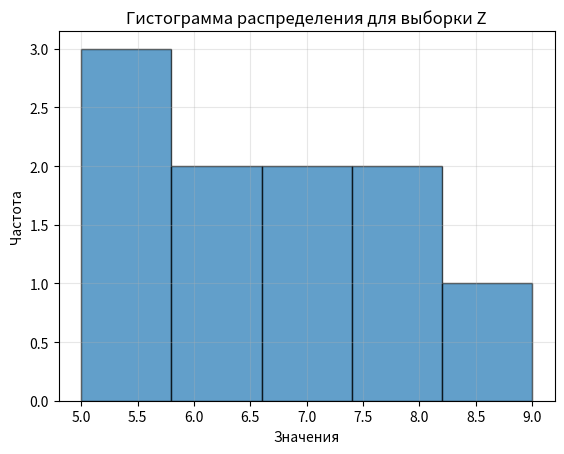

Write the Python code that produced this figure.
import numpy as np
import matplotlib.pyplot as plt
from scipy.stats import shapiro, norm, t

Y = [20, 22, 19, 21, 20, 23, 22, 21, 20, 19]
# 1) Мат.ожидание, дисперсия и средневкадратичное по Y
y_mean = np.mean(Y)
variance_y = np.var(Y, ddof=1)
std_dev_y = np.std(Y, ddof=1)

print(f'Для Y: \n Мат.ожидание {y_mean}, \n Дисперсия {variance_y}, \n Среднеквадратичное {std_dev_y}')

Z = [5, 7, 8, 6, 5, 7, 8, 9, 6, 5]
# 2) Построение гистограммы по Z
plt.hist(Z, bins=5, edgecolor='black', alpha=0.7)
plt.title("Гистограмма распределения для выборки Z")
plt.xlabel("Значения")
plt.ylabel("Частота")
plt.grid(alpha=0.3)
plt.show()

stat, p_value = shapiro(Z)
print(f'Статистика Шапиро-Уилка: {stat}, p_value: {p_value}')

# 3) Доверительный интервал по W
W = [3, 4, 5, 6, 7, 8, 9, 10, 11, 12]
confidence = 0.99
n_W = len(W)
mean_W = np.mean(W)
std_dev_W = np.std(W, ddof=1)

alpha = 1 - confidence
t_critical = norm.ppf(1 - alpha/2)
margin_of_error = t_critical * (std_dev_W / np.sqrt(n_W))
lower_bound = mean_W - margin_of_error
upper_bound = mean_W + margin_of_error

print(f"Доверительный интервал для математического ожидания: [{round(lower_bound, 2)}, {round(upper_bound, 2)}]")

# 4) Корреляционный момент и коэффициент корреляции.

A = [10, 12, 14, 16, 18, 20]
B = [5, 6, 7, 8, 9, 10]

# Корреляционный момент (ковариация)
covariance = np.cov(A, B, ddof=0)[0, 1]
# Коэффициент корреляции Пирсона
correlation = np.corrcoef(A, B)[0, 1]

print(f"Корреляционный момент (ковариация): {covariance}")
print(f"Коэффициент корреляции: {correlation}")

# 5) Объем выборки, необходимый для оценки математического
# ожидания с погрешностью 0.5 и доверительной вероятностью 95%.
V = [1, 2, 3, 4, 5, 6, 7, 8, 9, 10]
E = 0.5  # Погрешность
confidence_5 = 0.95

# Оцениваем стандартное отклонение по выборке V
sigma_est = np.std(V, ddof=1)

# Находим z-критическое значение для 95% доверительной вероятности
z_critical = norm.ppf((1 + confidence_5) / 2)

# Вычисляем необходимый объем выборки
n_required = (z_critical * sigma_est / E) ** 2

print(f"Оценка стандартного отклонения по выборке V: {sigma_est}")
print(f"Критическое значение z: {z_critical}")
print(f"Необходимый объем выборки: {n_required}")
